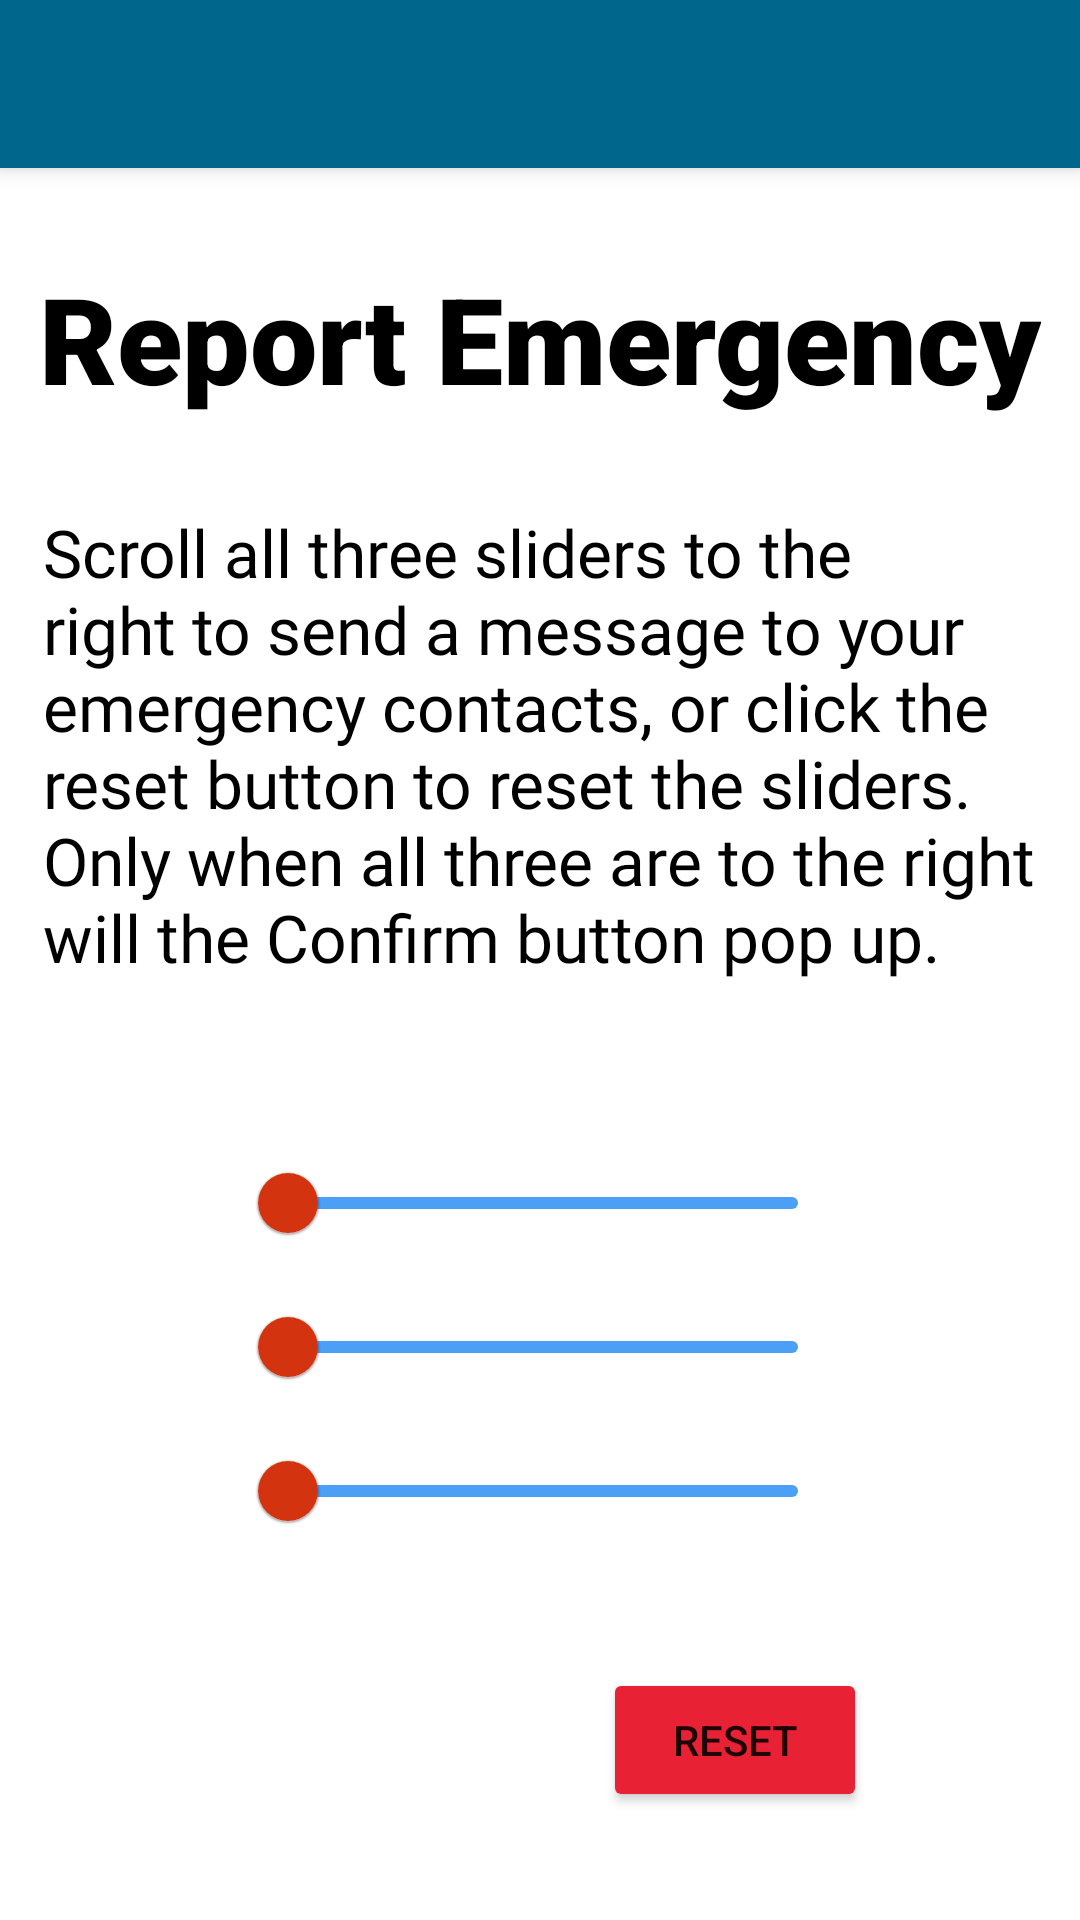

Produce the Android XML layout that renders to this screen, including the resource entries it uses.
<!-- AndroidManifest.xml: application theme Theme.IHearU -->
<!-- res/layout/activity_main.xml -->
<?xml version="1.0" encoding="utf-8"?>
<FrameLayout xmlns:android="http://schemas.android.com/apk/res/android"
    xmlns:app="http://schemas.android.com/apk/res-auto"
    android:layout_width="match_parent"
    android:layout_height="match_parent"
    android:overScrollMode="ifContentScrolls"
    style="@style/Theme.Design.NoActionBar"
    >


        <LinearLayout
            android:layout_width="match_parent"
            android:layout_height="wrap_content"
            android:orientation="vertical"
            >
                <androidx.appcompat.widget.Toolbar
                    android:layout_width="match_parent"
                    android:layout_height="?attr/actionBarSize"
                    android:id="@+id/toolbar"
                    android:background="@color/material_dynamic_primary40"
                    android:elevation="4dp"
                    android:theme="@style/BarTheme"
                    >

                        <ImageView
                            android:layout_width="wrap_content"
                            android:layout_height="wrap_content"
                            />
                </androidx.appcompat.widget.Toolbar>



                <TextView
                    android:layout_width="wrap_content"
                    android:layout_height="wrap_content"
                    android:textStyle="bold"
                    android:textColor="@color/black"
                    android:text="@string/emergency_title"
                    android:textSize="40sp"
                    android:layout_marginTop="30dp"
                    android:fontFamily="sans-serif-black"
                    android:layout_gravity="center_horizontal"/>


                <TextView
                    android:layout_width="wrap_content"
                    android:layout_height="wrap_content"
                    android:textColor="@color/black"
                    android:text="@string/emergency_msg"
                    android:textSize="22sp"
                    android:layout_marginTop="30dp"
                    android:layout_marginStart="7pt"
                    android:layout_marginEnd="7pt"
                    android:layout_gravity="center_horizontal"
                    android:fontFamily="@font/helvetica"
                    />

                <com.google.android.material.slider.Slider
                    android:layout_width="200sp"
                    android:layout_height="wrap_content"
                    android:id="@+id/slider1"
                    android:layout_gravity="center"
                    app:thumbColor="#d4330f"
                    app:trackColor="#4b9ff6"
                    android:layout_marginTop="50dp"
                    android:valueTo="10"/>
                <com.google.android.material.slider.Slider
                    android:layout_width="200sp"
                    android:layout_height="wrap_content"
                    android:id="@+id/slider2"
                    android:layout_gravity="center"
                    app:thumbColor="#d4330f"
                    app:trackColor="#4b9ff6"
                    android:valueTo="10"/>
                <com.google.android.material.slider.Slider
                    android:layout_width="200sp"
                    android:layout_height="wrap_content"
                    android:id="@+id/slider3"
                    android:layout_gravity="center"
                    app:thumbColor="#d4330f"
                    app:trackColor="#4b9ff6"
                    android:valueTo="10"/>


                <LinearLayout
                    android:layout_width="match_parent"
                    android:layout_height="wrap_content"
                    android:layout_marginTop="35dp"
                    android:layout_gravity="center_horizontal">
                    <Button
                        android:layout_width="wrap_content"
                        android:layout_height="wrap_content"
                        android:id="@+id/confirmBtn"
                        android:text="@string/confirm"
                        android:visibility="invisible"
                        android:layout_marginStart="50pt"
                        android:backgroundTint="#037f00"

                        />
                    <Button
                        android:layout_width="wrap_content"
                        android:layout_height="wrap_content"
                        android:id="@+id/resetBtn"
                        android:text="@string/reset"
                        android:backgroundTint="#e82134"
                        android:layout_marginStart="10dp"
                        android:visibility="visible"/>
                </LinearLayout>

        </LinearLayout>








</FrameLayout>
<!-- resources referenced by this layout -->
<resources>
  <string name="confirm">Confirm</string>
  <string name="emergency_msg">Scroll all three sliders to the right to send a message to your emergency contacts, or click the reset button to reset the sliders. Only when all three are to the right will the Confirm button pop up.</string>
  <string name="emergency_title">Report Emergency</string>
  <string name="reset">Reset</string>
  <style name="BarTheme">
  
          <item name="android:colorForeground">@color/white</item>
          <item name="android:fontFamily">@font/helvetica</item>
  
      </style>
  <style name="Theme.IHearU" parent="Theme.MaterialComponents.DayNight.NoActionBar">
          
          <item name="colorPrimary">@color/purple_500</item>
          <item name="colorPrimaryVariant">@color/purple_700</item>
          <item name="colorOnPrimary">@color/white</item>
          
          <item name="colorSecondary">@color/teal_200</item>
          <item name="colorSecondaryVariant">@color/teal_700</item>
          <item name="colorOnSecondary">@color/black</item>
          
          <item name="android:statusBarColor">?attr/colorPrimaryVariant</item>
          
          <item name="windowActionBar">false</item>
          <item name="windowNoTitle">true</item>
          <item name="android:windowContentTransitions">true</item>
          <item name="android:windowEnterTransition">@transition/slide</item>
          <item name="android:windowExitTransition">@transition/slide</item>
      </style>
  <!-- not gathered from this repository: default colours our renderer supplied (Android Studio template values) -->
  <color name="purple_500">#FF6200EE</color>
  <color name="purple_700">#FF3700B3</color>
  <color name="teal_200">#FF03DAC5</color>
  <color name="teal_700">#FF018786</color>
  <color name="black">#FF000000</color>
  <color name="white">#FFFFFFFF</color>
</resources>
